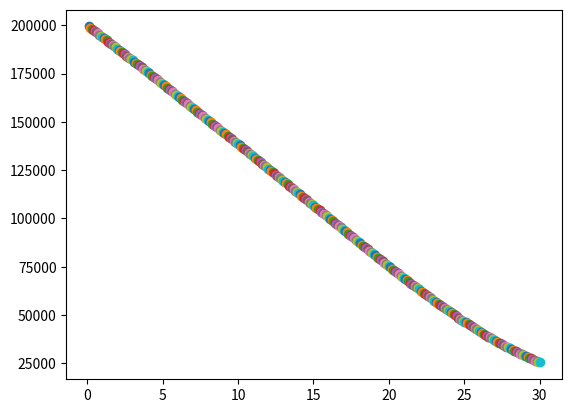

This chart was generated by the following Python code:
# -*- coding: utf-8 -*-
"""
Created on Thu Jul 17 22:40:55 2014

[redacted]
"""
from __future__ import division, print_function
import numpy as np
import math
import matplotlib.pyplot as plt

signoise = 1000.
beta = 500
ts = 0.1 # time step, dt in my world
tf = 30.  #end time
phis = 0.
t = 0.   # time
s = 0.
h = 0.001
g = 32.2


def acc(x,vel, beta):
    return .0034*g*vel*vel*math.exp(-x/22000.)/(2.*beta) - g


def project_falling_position(X, h):
    """ 2nd order runge kutta projection of a falling object in air"""

    x = x_old = X[0]
    xd = xd_old= X[1]

    xdd = acc(x, xd, beta)
    x += xd*h
    xd += xdd*h

    xdd = acc(x, xd, beta)
    x = .5*(x_old + x + xd*h)
    xd = .5*(xd_old + xd + xdd*h)

    return (x,xd)

if __name__ == '__main__':
    pos = (200000., -6000)
    while t < tf and pos[0]>0:
        pos = project_falling_position(pos, h)
    
    
        # step time
        t += h
        s += h
        if s >= ts-0.00001:
            s = 0
    
            plt.scatter (t, pos[0])



